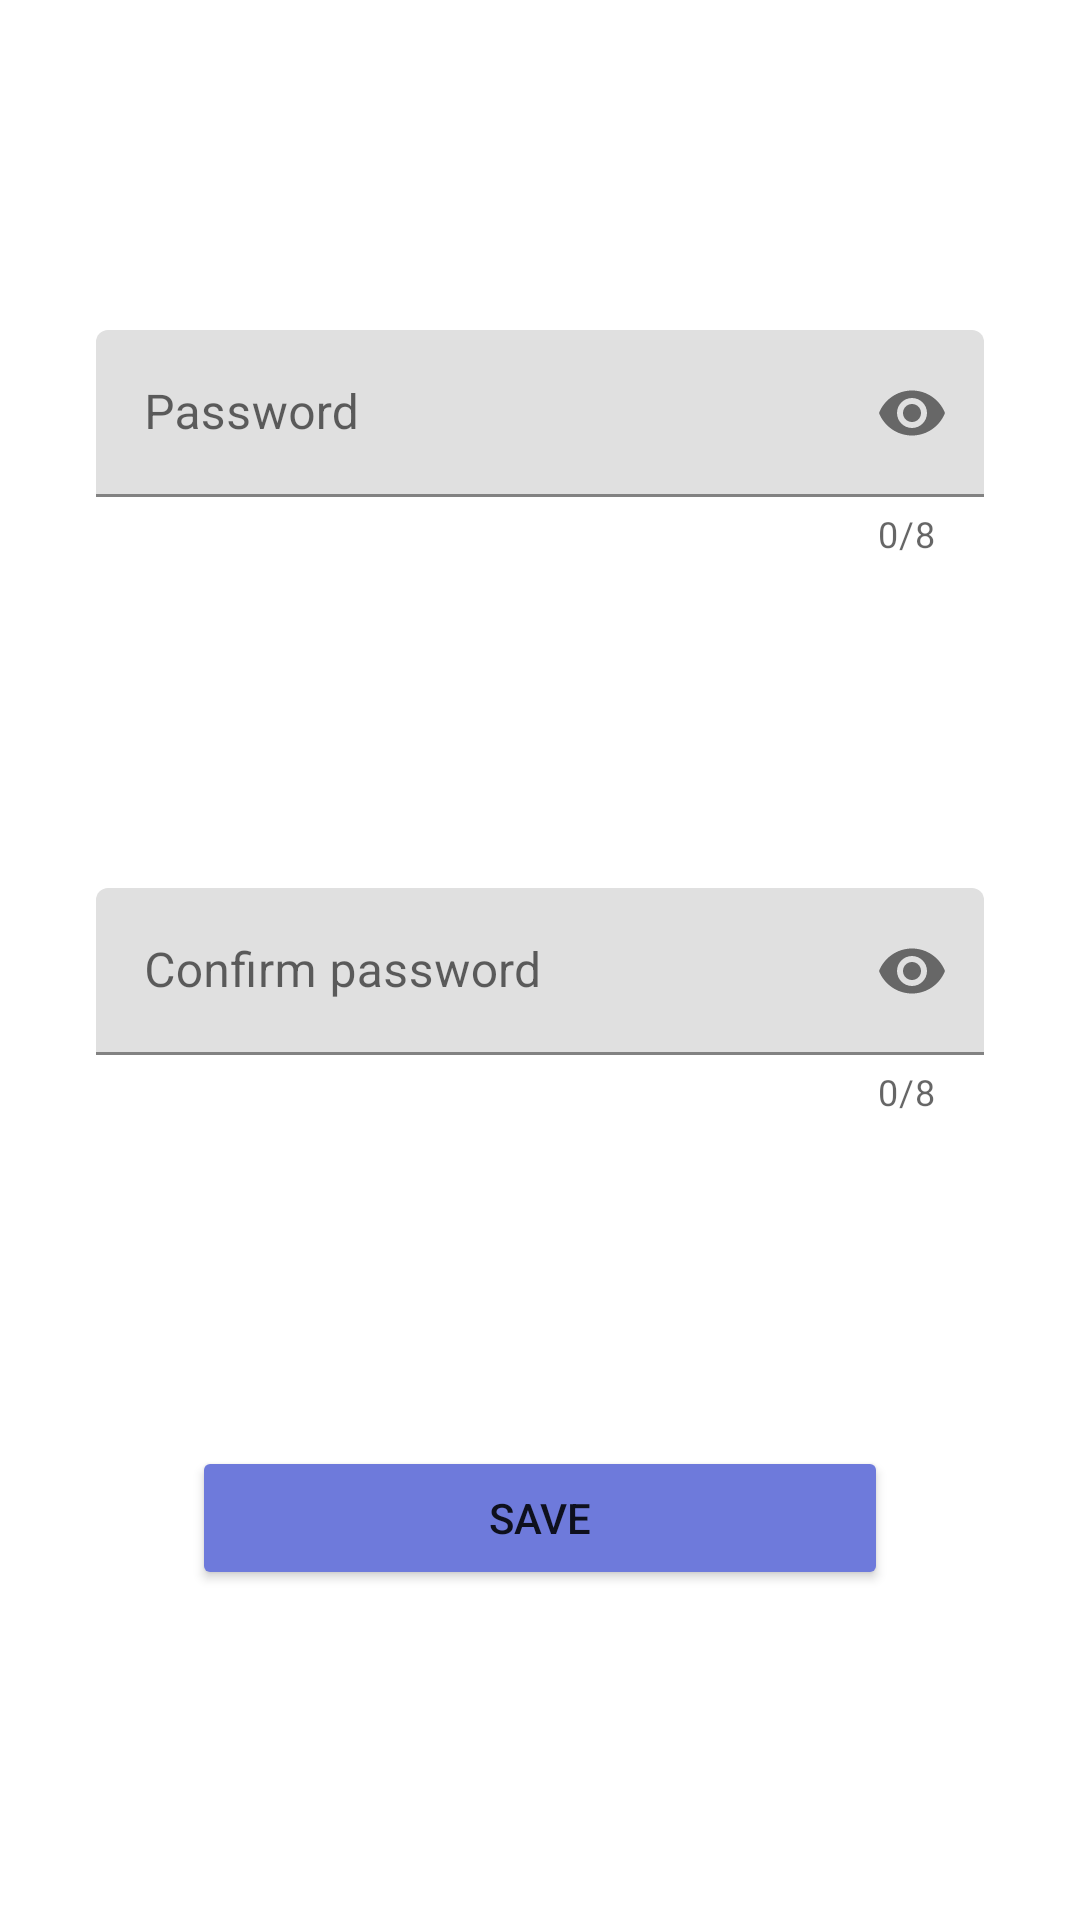

The Android layout XML behind this screen, and the referenced resources:
<!-- AndroidManifest.xml: application theme Theme.WalletApp -->
<!-- res/layout/fragment_senha.xml -->
<?xml version="1.0" encoding="utf-8"?>
<androidx.constraintlayout.widget.ConstraintLayout xmlns:android="http://schemas.android.com/apk/res/android"
    xmlns:app="http://schemas.android.com/apk/res-auto"
    xmlns:tools="http://schemas.android.com/tools"
    android:layout_width="match_parent"
    android:layout_height="match_parent"
    tools:context=".ui.SenhaFragment">


    <com.google.android.material.textfield.TextInputLayout
        android:id="@+id/etSenhaCadastroLayout"
        android:layout_width="match_parent"
        android:layout_height="wrap_content"
        android:layout_marginStart="32dp"
        android:layout_marginEnd="32dp"
        app:counterEnabled="true"
        app:counterMaxLength="8"
        app:passwordToggleEnabled="true"
        app:layout_constraintBottom_toTopOf="@+id/etConfirmaSenhaCadastroLayout"
        app:layout_constraintEnd_toEndOf="parent"
        app:layout_constraintHorizontal_bias="0.5"
        app:layout_constraintStart_toStartOf="parent"
        app:layout_constraintTop_toTopOf="parent">

        <com.google.android.material.textfield.TextInputEditText
            android:id="@+id/etSenhaCadastro"
            android:layout_width="match_parent"
            android:layout_height="wrap_content"
            android:hint="@string/senha"
            android:inputType="textPassword" />
    </com.google.android.material.textfield.TextInputLayout>

    <com.google.android.material.textfield.TextInputLayout
        android:id="@+id/etConfirmaSenhaCadastroLayout"
        android:layout_width="match_parent"
        android:layout_height="wrap_content"
        android:layout_marginStart="32dp"
        android:layout_marginEnd="32dp"
        app:counterEnabled="true"
        app:passwordToggleEnabled="true"
        app:counterMaxLength="8"
        app:layout_constraintBottom_toTopOf="@+id/btnSalvarCadastro"
        app:layout_constraintEnd_toEndOf="parent"
        app:layout_constraintStart_toStartOf="parent"
        app:layout_constraintTop_toBottomOf="@+id/etSenhaCadastroLayout">

        <com.google.android.material.textfield.TextInputEditText
            android:id="@+id/etConfirmaSenhaCadastro"
            android:layout_width="match_parent"
            android:layout_height="wrap_content"
            android:hint="@string/confirmar_senha"
            android:inputType="textPassword" />
    </com.google.android.material.textfield.TextInputLayout>

    <Button
        android:id="@+id/btnSalvarCadastro"
        android:layout_width="0dp"
        android:layout_height="wrap_content"
        android:layout_marginStart="64dp"
        android:layout_marginEnd="64dp"
        android:insetTop="0dp"
        android:insetBottom="0dp"
        android:text="@string/salvar"
        android:backgroundTint="?attr/colorPrimary"
        app:cornerRadius="30dp"
        app:layout_constraintBottom_toBottomOf="parent"
        app:layout_constraintEnd_toEndOf="parent"
        app:layout_constraintStart_toStartOf="parent"
        app:layout_constraintTop_toBottomOf="@+id/etConfirmaSenhaCadastroLayout" />
</androidx.constraintlayout.widget.ConstraintLayout>
<!-- resources referenced by this layout -->
<resources>
  <string name="confirmar_senha">Confirm password</string>
  <string name="salvar">Save</string>
  <string name="senha">Password</string>
  <style name="Theme.WalletApp" parent="Theme.MaterialComponents.DayNight.NoActionBar">
          
          <item name="colorPrimary">@color/azul_600</item>
          <item name="colorPrimaryVariant">@color/azul_100</item>
          <item name="colorOnPrimary">@color/white</item>
          
          <item name="colorSecondary">@color/rosa_150</item>
          <item name="colorSecondaryVariant">@color/vermelho</item>
          <item name="colorOnSecondary">@color/verde</item>
  
          <item name="colorPrimaryDark">@color/black</item>
          <item name="colorPrimarySurface">@color/cinza</item>
  
          <item name="colorOnPrimarySurface">@color/grafite</item>
          <item name="colorAccent">@color/cinza_50</item>
          
          <item name="android:statusBarColor" tools:targetApi="l">?attr/colorPrimaryDark</item>
          
      </style>
  <color name="azul_600">#6e7adb</color>
  <color name="azul_100">#9681e3</color>
  <color name="white">#FFFFFFFF</color>
  <color name="rosa_150">#c195c5</color>
  <color name="vermelho">#F50057</color>
  <color name="verde">#00C853</color>
  <color name="black">#FF000000</color>
  <color name="cinza">#777777</color>
  <color name="grafite">#242430</color>
  <color name="cinza_50">#CCCBCB</color>
</resources>
